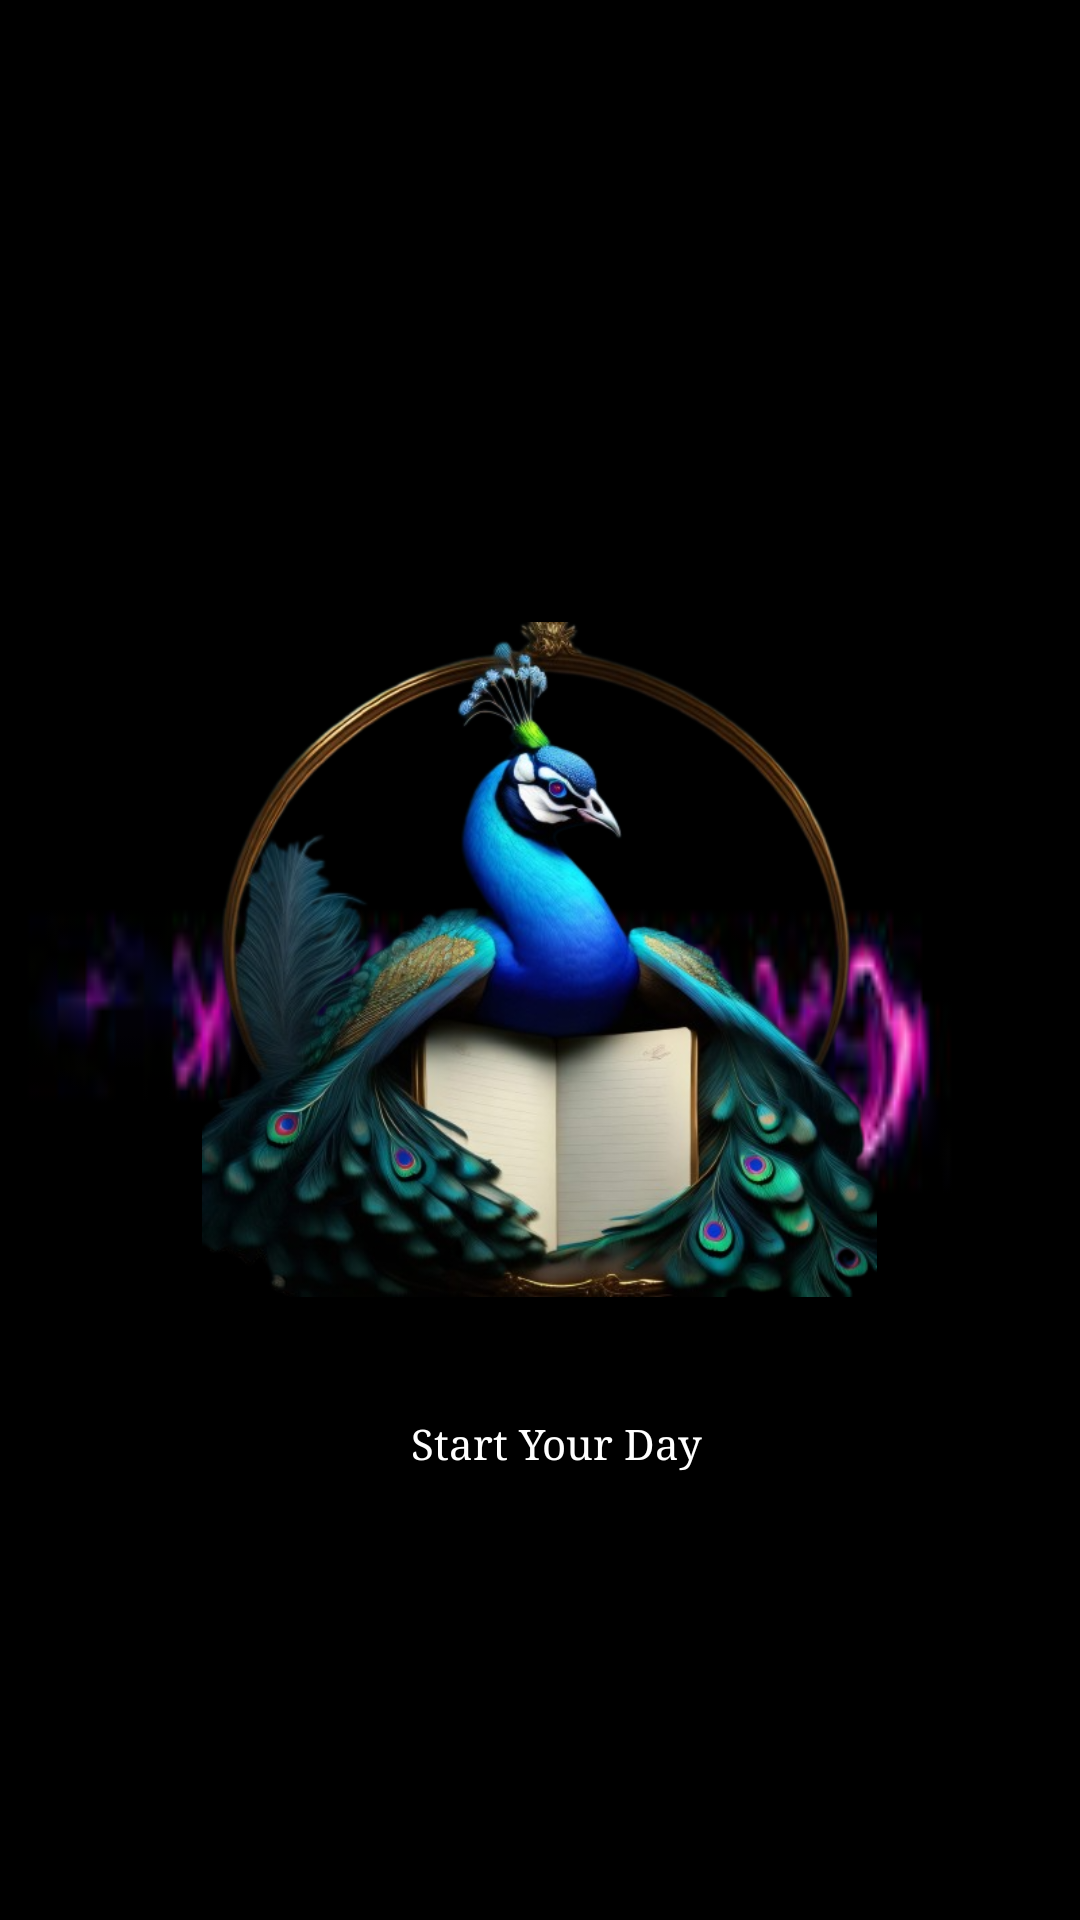

Produce the Android XML layout that renders to this screen, including the resource entries it uses.
<!-- AndroidManifest.xml: application theme Theme.ShayariHelper -->
<!-- res/layout/activity_splach_screen.xml -->
<?xml version="1.0" encoding="utf-8"?>
<RelativeLayout xmlns:android="http://schemas.android.com/apk/res/android"
    xmlns:app="http://schemas.android.com/apk/res-auto"
    xmlns:tools="http://schemas.android.com/tools"
    android:layout_width="match_parent"
    android:layout_height="match_parent"
    android:orientation="vertical"
        android:gravity="center"
    android:background="@drawable/splachbackground"
    tools:context=".SplachScreen">


    <ImageView
        android:id="@+id/splach"
        android:layout_width="225dp"
        android:layout_height="305dp"
        android:layout_gravity="center"
        android:src="@drawable/pecocksplach"
        android:visibility="visible" />

    <TextView
        android:layout_width="399dp"
        android:layout_height="62dp"
        android:layout_alignStart="@+id/splach"
        android:layout_alignTop="@+id/splach"
        android:layout_alignEnd="@+id/splach"
        android:layout_alignBottom="@+id/splach"
        android:layout_marginStart="-82dp"
        android:layout_marginTop="283dp"
        android:layout_marginEnd="-93dp"
        android:layout_marginBottom="-40dp"
        android:fontFamily="serif"
        android:gravity="center"
        android:text="Start Your Day"
        android:textColor="#FFFFFF"
        android:textSize="@dimen/_20ssp" />



</RelativeLayout>
<!-- resources referenced by this layout -->
<resources>
  <!-- drawable pecocksplach: png bitmap (drawable, 344185 bytes) -->
  <!-- drawable splachbackground: jpeg bitmap (drawable, 2747 bytes) -->
  <style name="Theme.ShayariHelper" parent="Theme.MaterialComponents.DayNight.NoActionBar">
          
          <item name="colorPrimary">@color/purple_500</item>
          <item name="colorPrimaryVariant">@color/purple_700</item>
          <item name="colorOnPrimary">@color/white</item>
          
          <item name="colorSecondary">@color/teal_200</item>
          <item name="colorSecondaryVariant">@color/teal_700</item>
          <item name="colorOnSecondary">@color/black</item>
          
          <item name="android:statusBarColor">#202e3c</item>
          
  
          
  
  
      </style>
  <color name="purple_500">#FF6200EE</color>
  <color name="purple_700">#FF3700B3</color>
  <color name="white">#FFFFFFFF</color>
  <color name="teal_200">#FF03DAC5</color>
  <color name="teal_700">#FF018786</color>
  <color name="black">#FF000000</color>
</resources>
